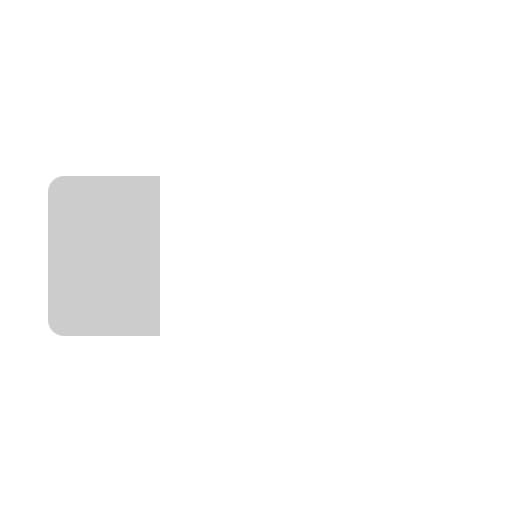
t = 0.00 s
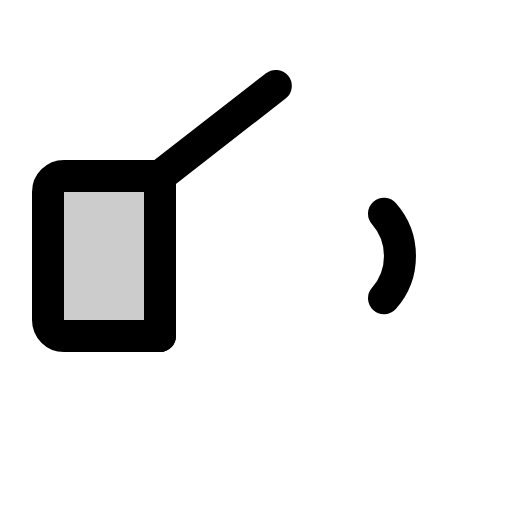
t = 0.38 s
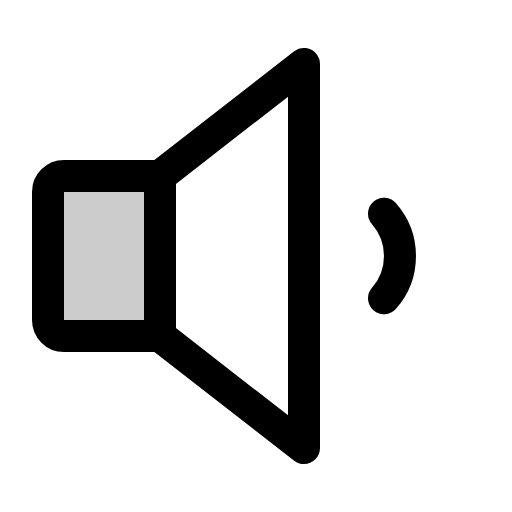
t = 1.13 s
t = 1.50 s: frame unchanged from t = 1.13 s, image omitted
t = 1.88 s: frame unchanged from t = 1.13 s, image omitted
t = 2.63 s: frame unchanged from t = 1.13 s, image omitted

The animated SVG that drew these frames (rendered in a browser with its animation timeline set to each time). Animation: 1 CSS @keyframes rule; one cycle of 3.00 s, repeats indefinitely.

<svg xmlns="http://www.w3.org/2000/svg" viewBox="0 0 256 256">
  <style>
    .draw-line {
      stroke-dasharray: 2000;
      stroke-dashoffset: 0;
    }
    svg:hover .draw-line {
      animation: phosphor-draw-in 3s ease-in-out infinite alternate;
    }
    @keyframes phosphor-draw-in {
      0%   { stroke-dashoffset: 2000; }
      50%  { stroke-dashoffset: 0; }
      100% { stroke-dashoffset: 0; }
    }
  </style><rect width="256" height="256" fill="none"/><path d="M80,168H32a8,8,0,0,1-8-8V96a8,8,0,0,1,8-8H80Z" opacity="0.2"/><path d="M80,168H32a8,8,0,0,1-8-8V96a8,8,0,0,1,8-8H80l72-56V224Z" fill="none" stroke="currentColor" stroke-linecap="round" stroke-linejoin="round" stroke-width="16" class="draw-line"/><line x1="80" y1="88" x2="80" y2="168" fill="none" stroke="currentColor" stroke-linecap="round" stroke-linejoin="round" stroke-width="16" class="draw-line"/><path d="M192,106.85a32,32,0,0,1,0,42.3" fill="none" stroke="currentColor" stroke-linecap="round" stroke-linejoin="round" stroke-width="16" class="draw-line"/></svg>
